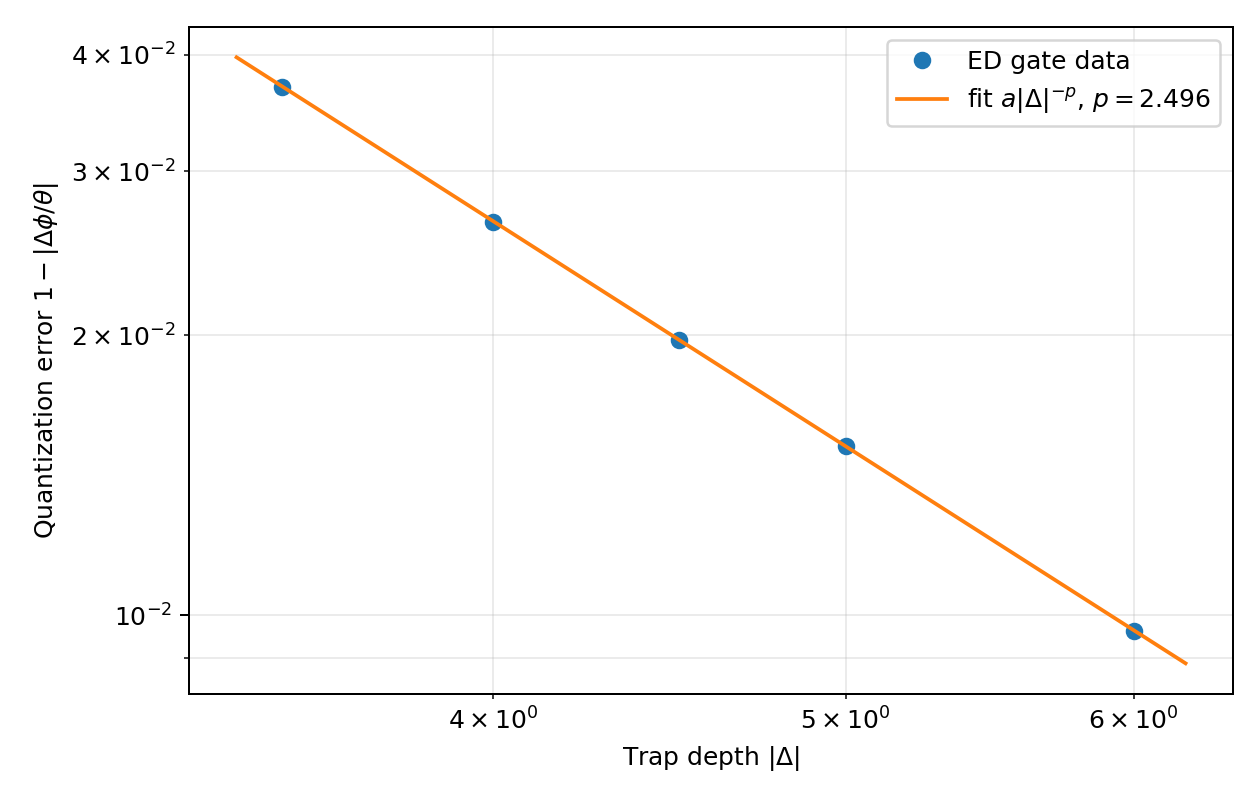

Values plotted in this chart, from the file beside it:
depth, sigma_min, sigma_max, leak_worst, unitarity_frob_max, odd_phase, odd_slope, odd_offdiag_norm, favg_target, phase_error
3.5, 1, 1, 6.684546430335558e-05, 8.647558220765646e-05, -0.2889, -0.963, 6.780122653399399e-07, 1, 0.037
4.0, 0.9999, 1, 0.0001064, 0.0001274, -0.2921, -0.9735, 7.17618030605414e-07, 1, 0.02649
4.5, 0.9999, 1, 0.0002067, 0.0002285, -0.2941, -0.9802, 3.7784936280059576e-08, 1, 0.01977
5.0, 0.9998, 0.9999, 0.0004652, 0.0004892, -0.2954, -0.9848, 1.0860180448721033e-07, 1, 0.01522
6.0, 0.999, 0.9999, 0.00196, 0.001972, -0.2971, -0.9904, 6.752271121057444e-08, 1, 0.009604
